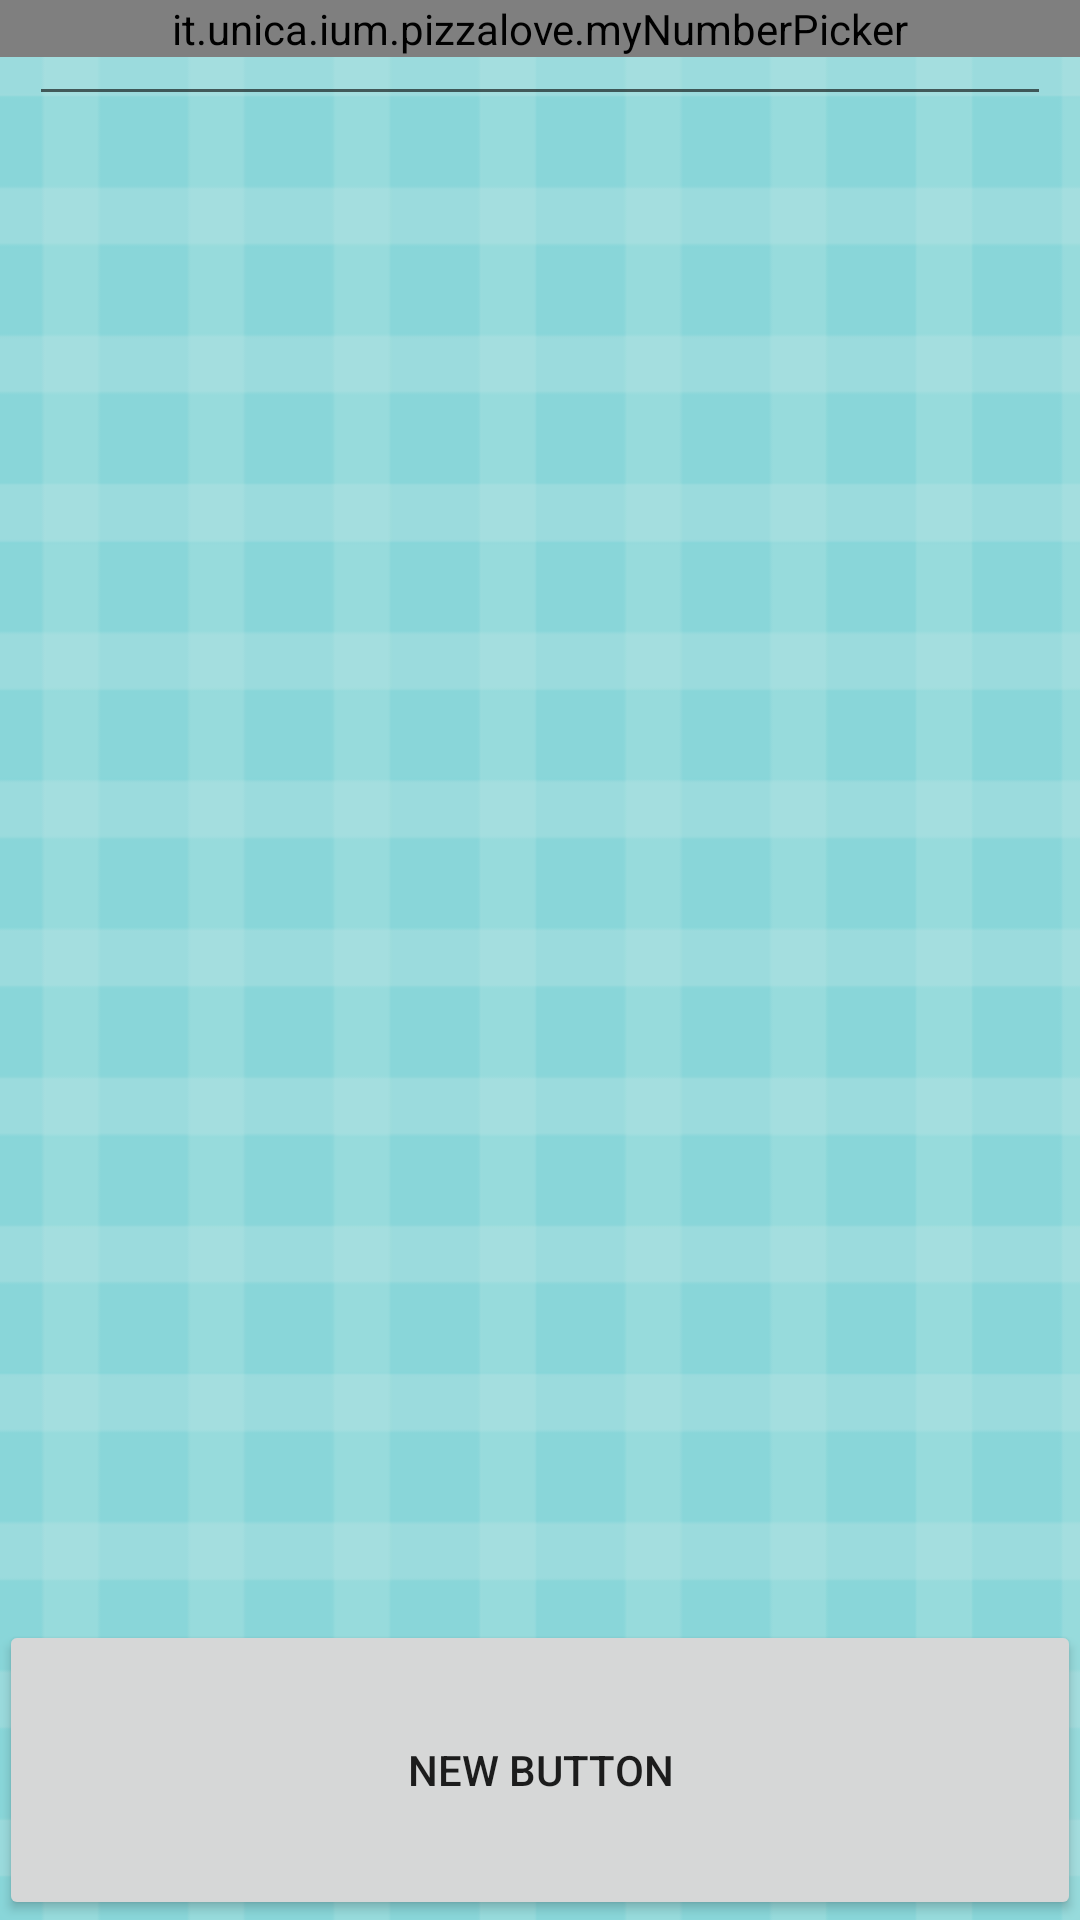

This screen was rendered from an Android layout file. Write that file and the resources it references.
<!-- AndroidManifest.xml: application theme prova -->
<!-- res/layout/activity_main.xml -->
<?xml version="1.0" encoding="utf-8"?>
<RelativeLayout xmlns:android="http://schemas.android.com/apk/res/android"
    xmlns:tools="http://schemas.android.com/tools"
    android:id="@+id/activity_main"
    android:layout_width="match_parent"
    android:layout_height="match_parent"
    android:paddingLeft="@dimen/activity_horizontal_margin"
    android:paddingRight="@dimen/activity_horizontal_margin"
    android:paddingTop="@dimen/activity_vertical_margin"
    android:paddingBottom="@dimen/activity_vertical_margin"
    tools:context="it.unica.ium.pizzalove.Main"
    android:weightSum="1"
    android:background="@drawable/tialla2"

    >


    <it.unica.ium.pizzalove.myNumberPicker
        android:layout_width="match_parent"
        android:layout_height="wrap_content"
        android:layout_gravity="center"
        android:layout_weight="1.3"
        android:id="@+id/lblListHCarrelloNum3"
        max="10"
        min="1"
        android:showDividers="none"
        android:measureWithLargestChild="false"
        android:layoutMode="opticalBounds"/>


    <AutoCompleteTextView
        android:id="@+id/add_alarm_form_to"
        android:layout_height="wrap_content"
        android:inputType="text|textMultiLine"
        android:layout_width="match_parent"
        android:maxLines="2"
        android:layout_marginRight="10dp"
        android:layout_row="1"
        android:fontFamily="sans-serif-light"
        android:textSize="16dp"
        android:layout_column="0"
        android:layout_marginLeft="10dp"
        android:layout_alignTop="@+id/lblListHCarrelloNum3"
        android:ellipsize="middle">
    </AutoCompleteTextView>

    <Button
        android:layout_width="match_parent"
        android:layout_height="100dp"
        android:text="New Button"
        android:id="@+id/button"
        android:layout_alignParentBottom="true"
        android:layout_alignParentStart="true"
        android:layout_alignParentEnd="true"
        android:layout_gravity="bottom" />
</RelativeLayout>
<!-- resources referenced by this layout -->
<resources>
  <!-- drawable tialla2: png bitmap (drawable, 11787 bytes) -->
  <style name="prova" parent="Theme.AppCompat.Light">
  
  
  
      </style>
</resources>
